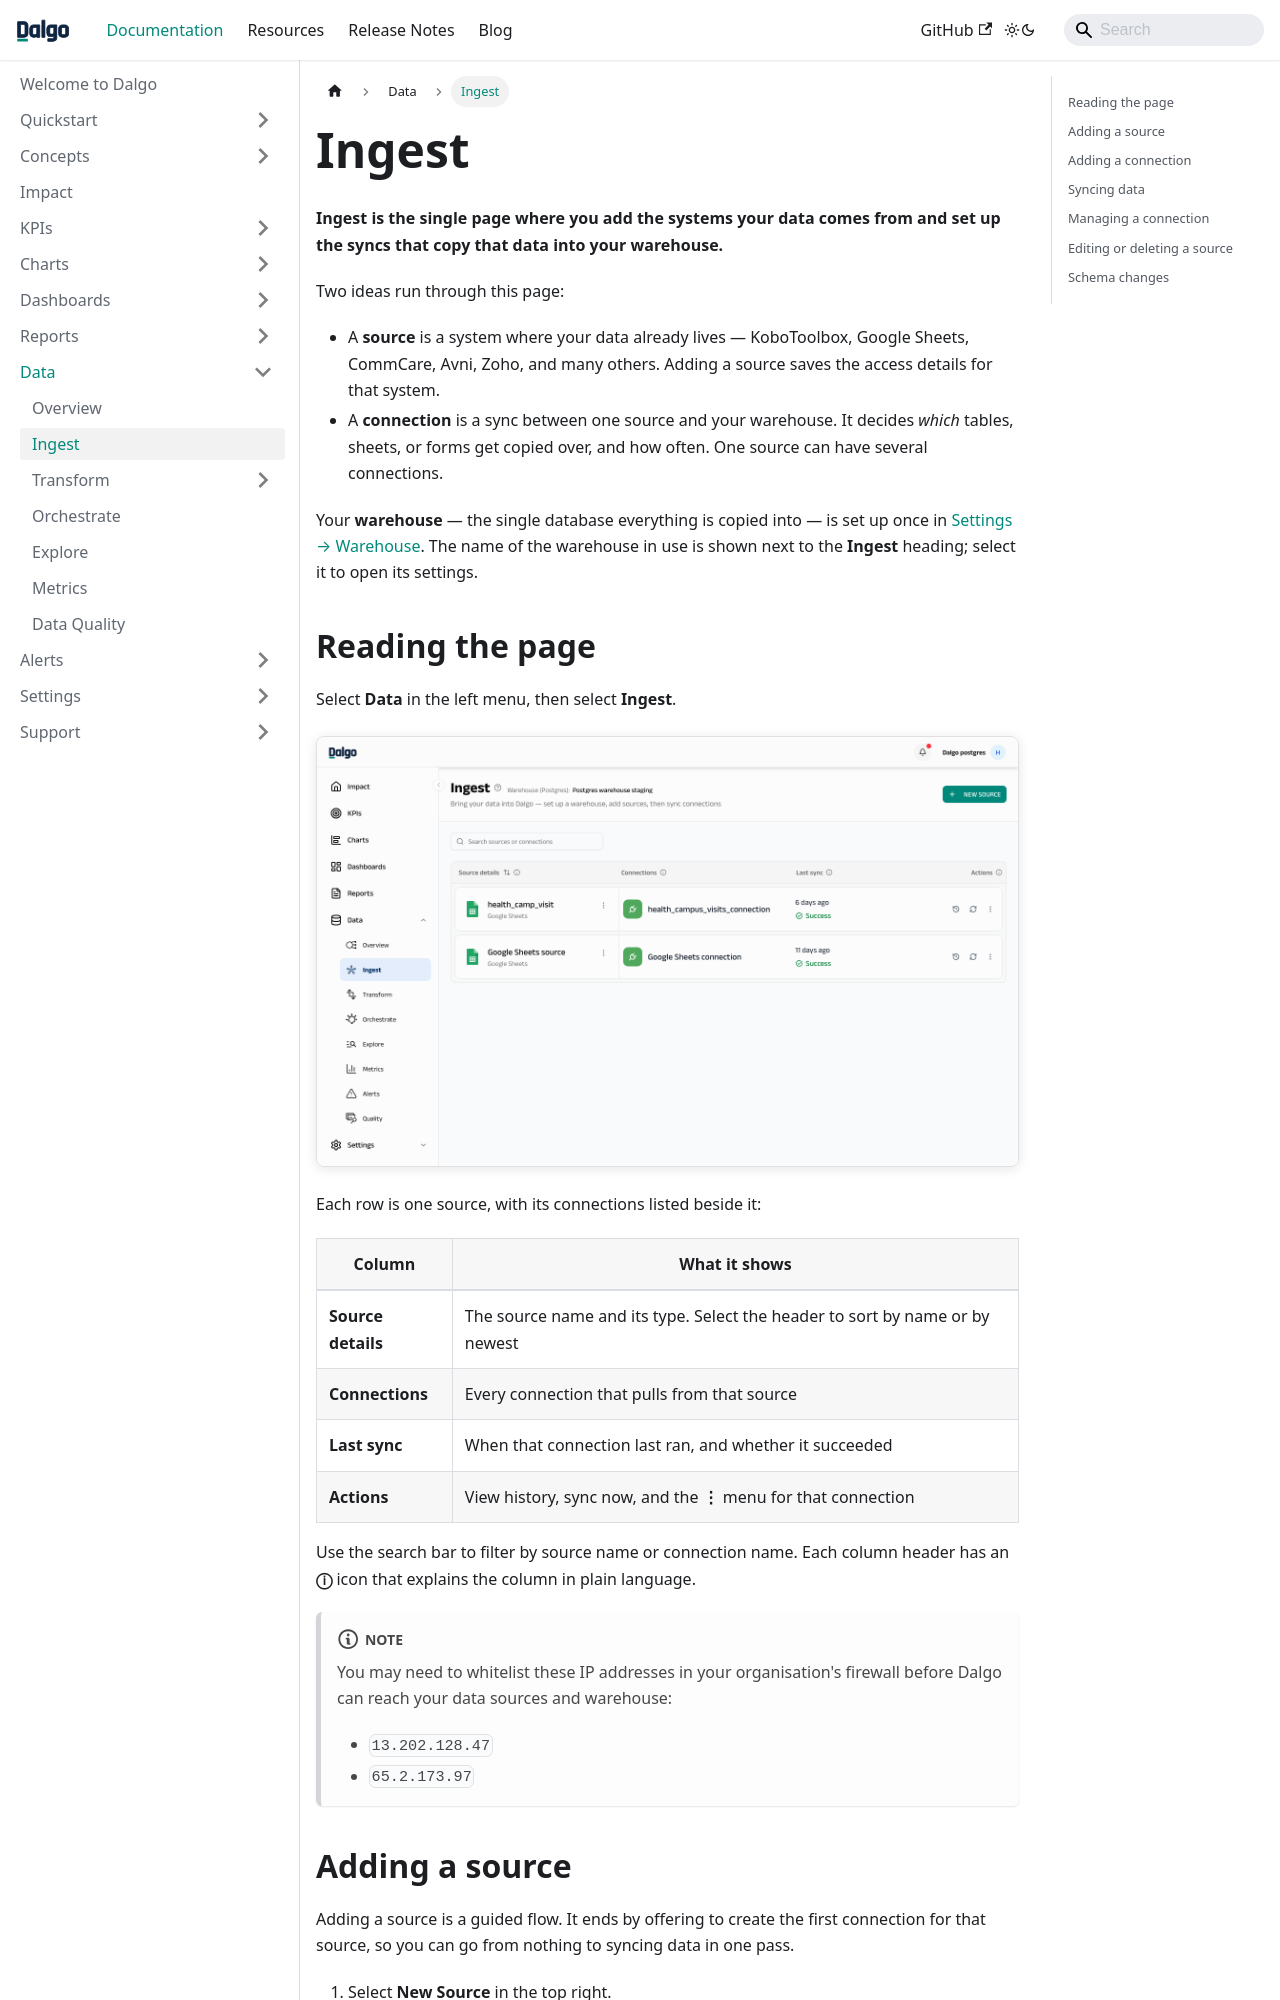

repository: DalgoT4D/dalgo_docs · page: data/ingest/index.html · generator: docusaurus

---
sidebar_position: 3
---

# Ingest

**Ingest is the single page where you add the systems your data comes from and set up the syncs that copy that data into your warehouse.**

Two ideas run through this page:

- A **source** is a system where your data already lives — KoboToolbox, Google Sheets, CommCare, Avni, Zoho, and many others. Adding a source saves the access details for that system.
- A **connection** is a sync between one source and your warehouse. It decides *which* tables, sheets, or forms get copied over, and how often. One source can have several connections.

Your **warehouse** — the single database everything is copied into — is set up once in [Settings → Warehouse](../../settings/warehouse.md). The name of the warehouse in use is shown next to the **Ingest** heading; select it to open its settings.
